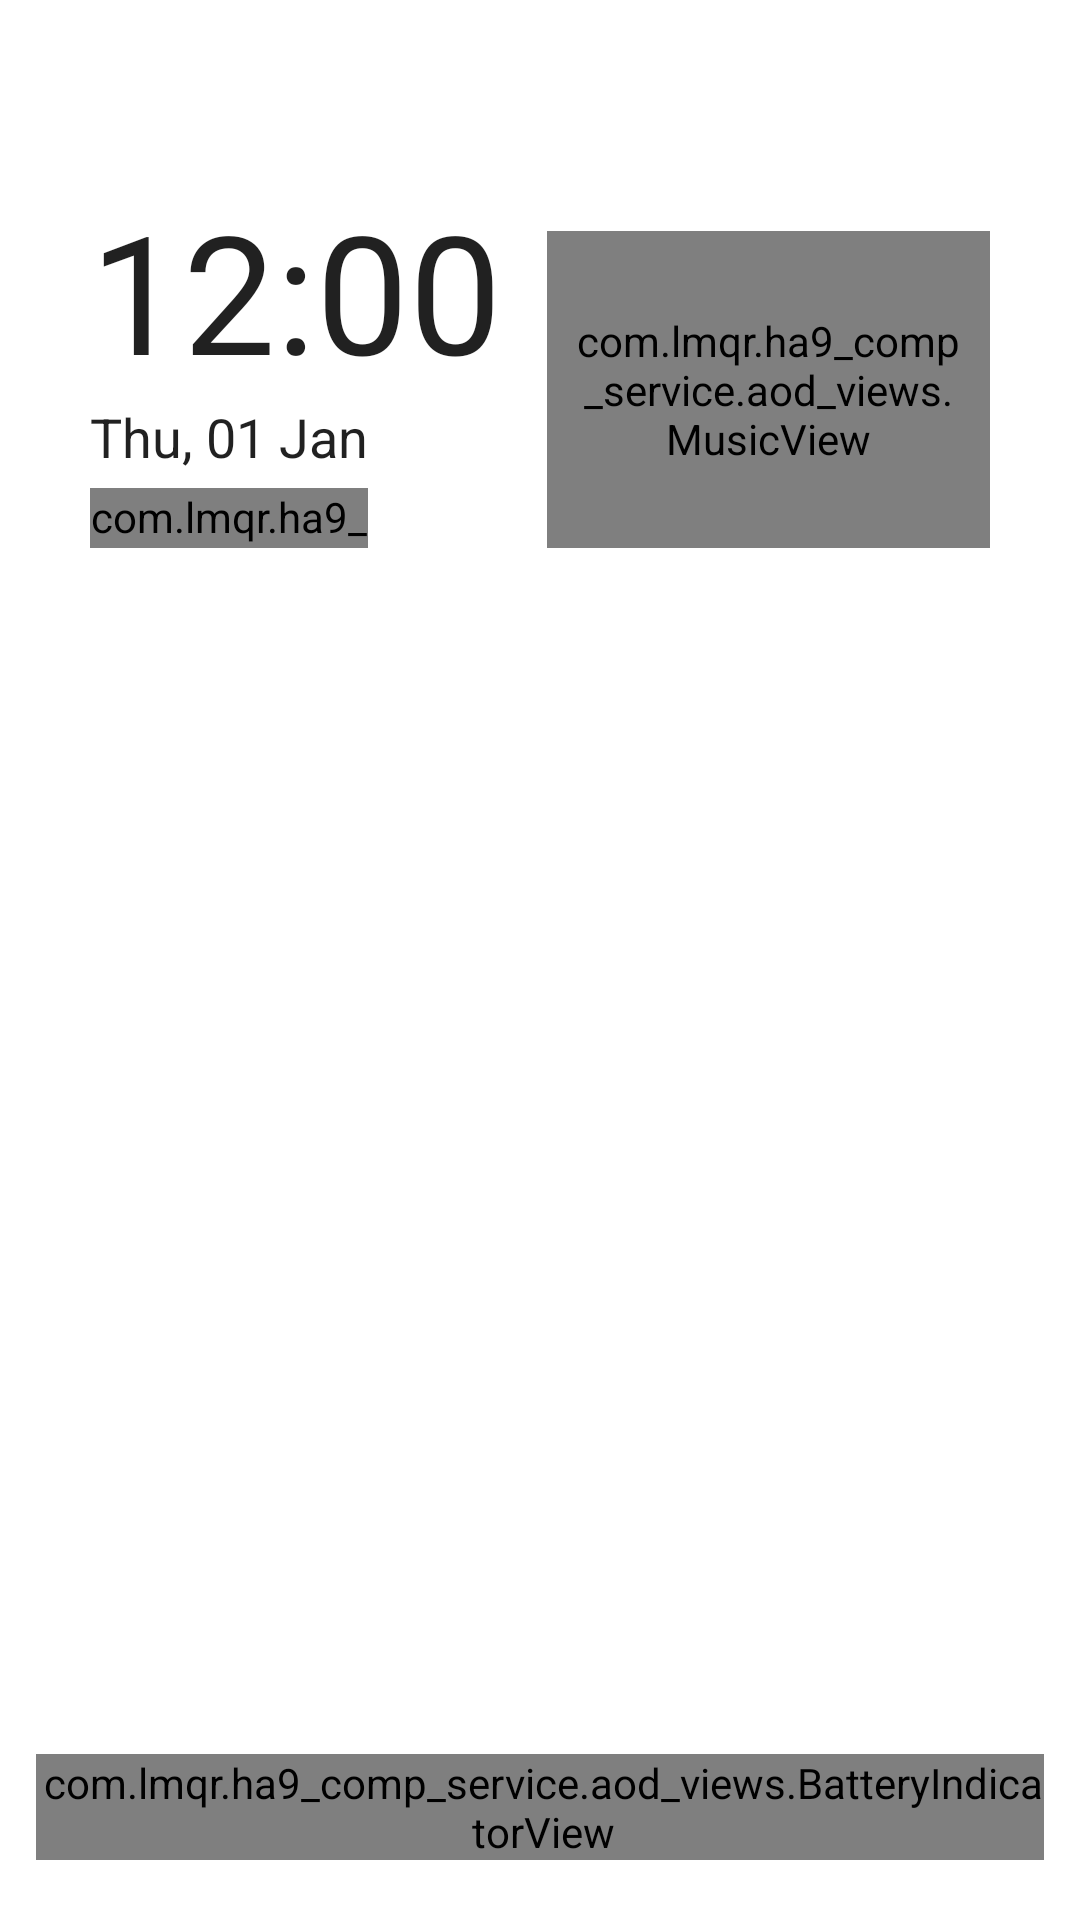

Reconstruct the res/layout file that produces this screen, plus the resources it refers to.
<!-- AndroidManifest.xml: application theme Theme.Ha9_comp_service -->
<!-- res/layout/aod_layout.xml -->
<?xml version="1.0" encoding="utf-8"?>
<androidx.constraintlayout.widget.ConstraintLayout xmlns:android="http://schemas.android.com/apk/res/android"
    xmlns:app="http://schemas.android.com/apk/res-auto"
    android:layout_width="match_parent"
    android:layout_height="match_parent"
    android:background="@color/white">

    <TextClock
        android:id="@+id/time_clock"
        android:layout_width="wrap_content"
        android:layout_height="wrap_content"
        android:textSize="55sp"
        android:format12Hour="hh:mm"
        android:format24Hour="kk:mm"
        android:layout_marginTop="60dp"
        android:layout_marginStart="30dp"
        android:layout_marginEnd="30dp"
        app:layout_constraintTop_toTopOf="parent"
        app:layout_constraintStart_toStartOf="parent"/>

    <TextClock
        android:id="@+id/date_clock"
        android:layout_width="wrap_content"
        android:layout_height="wrap_content"
        android:textSize="18sp"
        android:format12Hour="E, dd LLL"
        android:format24Hour="E, dd LLL"
        android:layout_marginStart="30dp"
        android:layout_marginEnd="30dp"
        app:layout_constraintTop_toBottomOf="@id/time_clock"
        app:layout_constraintStart_toStartOf="parent"/>

    <com.lmqr.ha9_comp_service.aod_views.NotificationIconView
        android:id="@+id/notification_icon_view"
        android:layout_width="0dp"
        android:layout_height="20dp"
        android:layout_marginTop="5dp"
        app:layout_constraintTop_toBottomOf="@id/date_clock"
        app:layout_constraintStart_toStartOf="@id/date_clock"
        app:layout_constraintEnd_toEndOf="@id/date_clock"/>

    <com.lmqr.ha9_comp_service.aod_views.MusicView
        android:id="@+id/musicView"
        android:layout_width="0dp"
        android:layout_height="0dp"
        android:layout_marginStart="15dp"
        android:layout_marginEnd="30dp"
        android:layout_marginTop="17dp"
        android:padding="7dp"
        app:layout_constraintTop_toTopOf="@id/time_clock"
        app:layout_constraintBottom_toBottomOf="@id/notification_icon_view"
        app:layout_constraintStart_toEndOf="@id/time_clock"
        app:layout_constraintEnd_toEndOf="parent"
        android:visibility="visible"/>


    <FrameLayout
        android:id="@+id/extra_view"
        android:layout_width="0dp"
        android:layout_height="wrap_content"
        android:layout_marginHorizontal="30dp"
        android:background="@drawable/rounded_background"
        android:padding="5dp"
        app:layout_constraintTop_toBottomOf="@id/notification_icon_view"
        app:layout_constraintBottom_toTopOf="@id/battery_indicator"
        app:layout_constraintStart_toStartOf="parent"
        app:layout_constraintEnd_toEndOf="parent" />

    <com.lmqr.ha9_comp_service.aod_views.BatteryIndicatorView
        android:id="@+id/battery_indicator"
        android:layout_width="0dp"
        android:layout_height="wrap_content"
        android:paddingStart="2dp"
        android:paddingEnd="0dp"
        android:layout_marginStart="12dp"
        android:layout_marginEnd="12dp"
        android:layout_marginTop="20dp"
        android:layout_marginBottom="20dp"
        app:layout_constraintBottom_toBottomOf="parent"
        app:layout_constraintStart_toStartOf="parent"
        app:layout_constraintEnd_toEndOf="parent"/>
</androidx.constraintlayout.widget.ConstraintLayout>
<!-- resources referenced by this layout -->
<resources>
  <color name="white">#FFFFFFFF</color>
  <!-- drawable rounded_background (drawable) -->
  <?xml version="1.0" encoding="UTF-8"?>
  <shape xmlns:android="http://schemas.android.com/apk/res/android">
      <solid android:color="#FFFFFF"/>
  
      <padding android:left="2dp"
          android:top="2dp"
          android:right="2dp"
          android:bottom="2dp"/>
  
      <corners android:radius="8dp" />
  </shape>
  <style name="Theme.Ha9_comp_service" parent="Theme.MaterialComponents.DayNight.DarkActionBar">
          
          <item name="colorPrimary">@color/purple_500</item>
          <item name="colorPrimaryVariant">@color/purple_700</item>
          <item name="colorOnPrimary">@color/white</item>
          
          <item name="colorSecondary">@color/teal_200</item>
          <item name="colorSecondaryVariant">@color/teal_700</item>
          <item name="colorOnSecondary">@color/black</item>
          
          <item name="android:statusBarColor">?attr/colorPrimaryVariant</item>
          
      </style>
  <color name="purple_500">#FF6200EE</color>
  <color name="purple_700">#FF3700B3</color>
  <color name="teal_200">#FF03DAC5</color>
  <color name="teal_700">#FF018786</color>
  <color name="black">#FF000000</color>
</resources>
